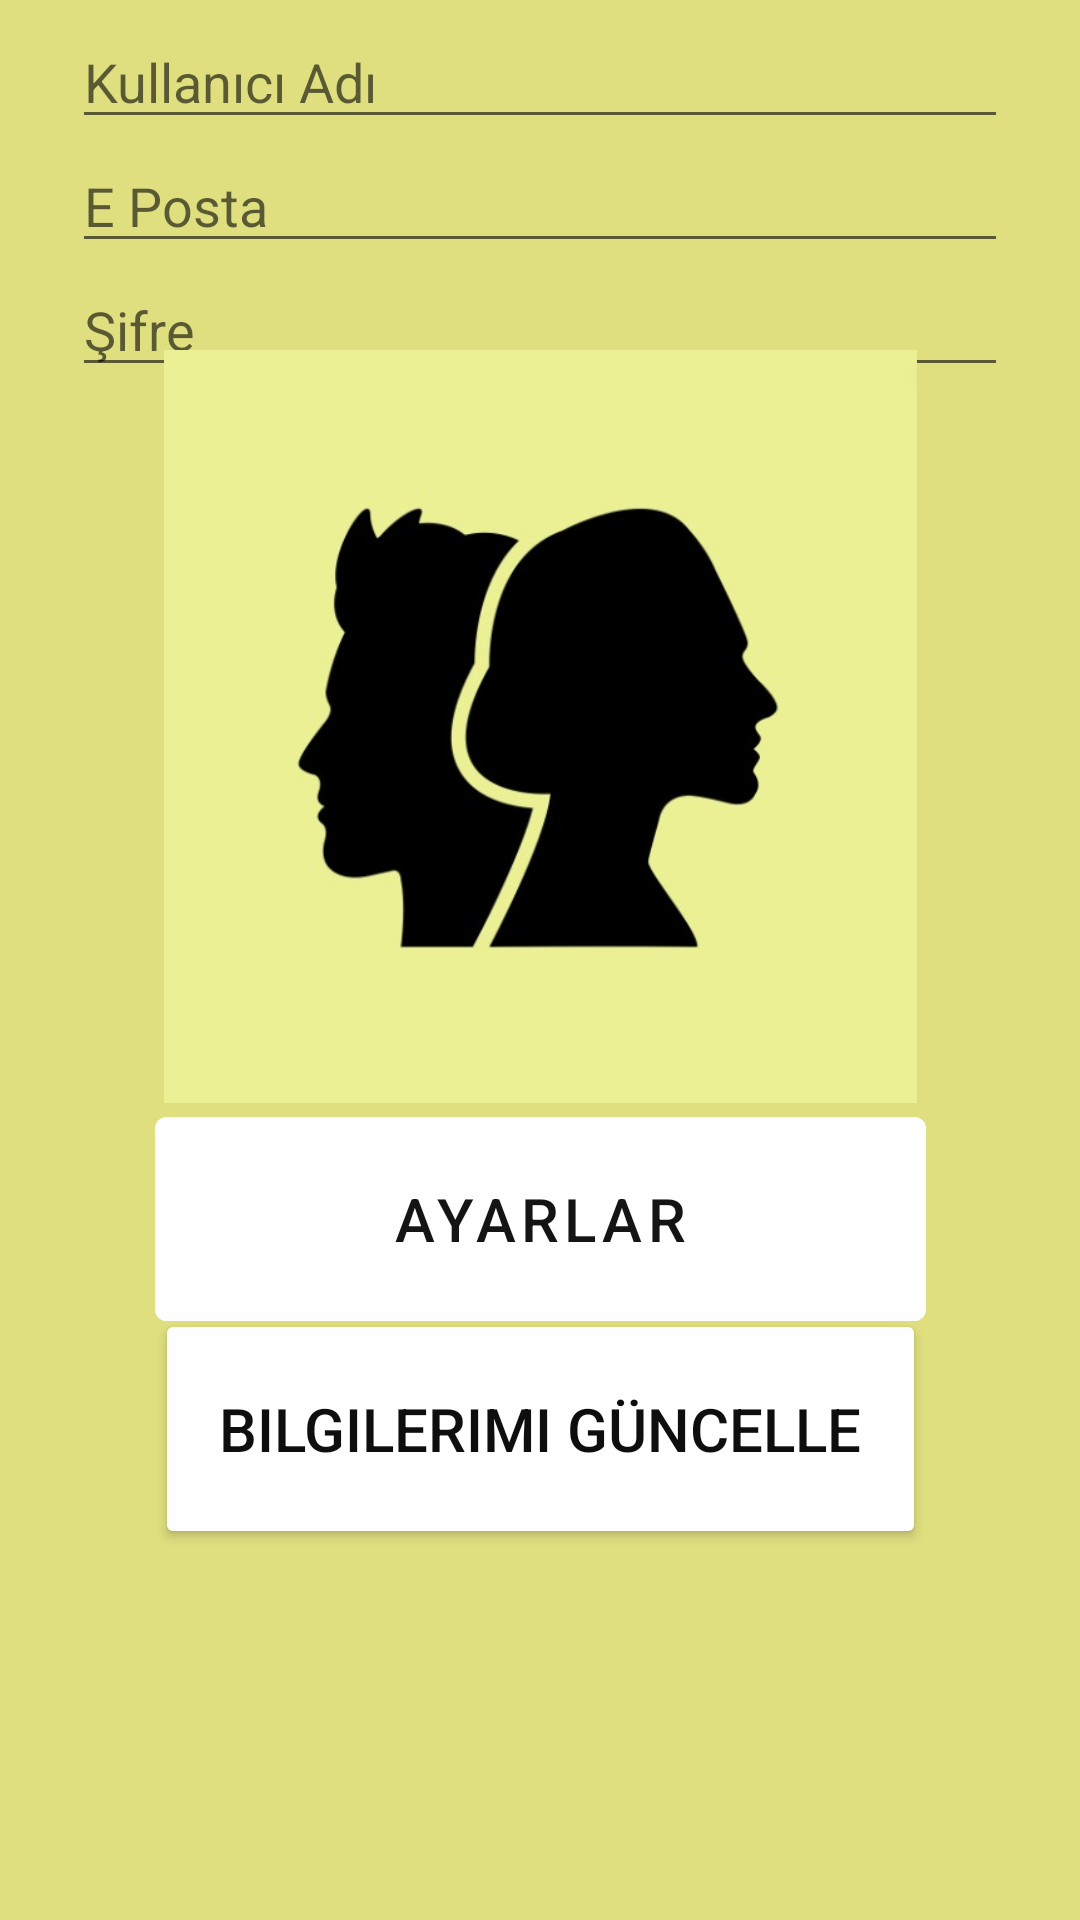

Write the Android layout XML for this screen, with the resource values it uses.
<!-- AndroidManifest.xml: application theme Theme.WordWisw1 -->
<!-- res/layout/fragment_profilim.xml -->
<?xml version="1.0" encoding="utf-8"?>
<androidx.constraintlayout.widget.ConstraintLayout xmlns:android="http://schemas.android.com/apk/res/android"
    xmlns:app="http://schemas.android.com/apk/res-auto"
    xmlns:tools="http://schemas.android.com/tools"
    android:layout_width="match_parent"
    android:layout_height="match_parent"
    android:background="#DFDF7F"
    tools:context=".MainActivity">

    <com.google.android.material.textfield.TextInputEditText
        android:id="@+id/textViewUserValue"
        android:layout_width="0dp"
        android:layout_height="wrap_content"
        android:layout_marginStart="24dp"
        android:layout_marginTop="5dp"
        android:layout_marginEnd="24dp"
        android:layout_marginBottom="30dp"
        android:hint="Kullanıcı Adı"
        android:inputType="textPersonName"
        android:selectAllOnFocus="true"
        app:layout_constraintBottom_toTopOf="@+id/textViewEmail"
        app:layout_constraintEnd_toEndOf="parent"
        app:layout_constraintHorizontal_bias="0.0"
        app:layout_constraintStart_toStartOf="parent"
        app:layout_constraintTop_toTopOf="parent" />

    <com.google.android.material.textfield.TextInputEditText
        android:id="@+id/textViewEmail"
        android:layout_width="0dp"
        android:layout_height="wrap_content"
        android:layout_marginStart="24dp"
        android:layout_marginTop="0dp"
        android:layout_marginEnd="24dp"
        android:hint="E Posta"
        android:imeOptions="actionDone"
        android:inputType="textEmailAddress"
        android:selectAllOnFocus="true"
        app:layout_constraintEnd_toEndOf="parent"
        app:layout_constraintHorizontal_bias="0.0"
        app:layout_constraintStart_toStartOf="parent"
        app:layout_constraintTop_toBottomOf="@+id/textViewUserValue" />

    <com.google.android.material.textfield.TextInputEditText
        android:id="@+id/textViewPassword"
        android:layout_width="0dp"
        android:layout_height="wrap_content"
        android:layout_marginStart="24dp"
        android:layout_marginTop="0dp"
        android:layout_marginEnd="24dp"
        android:hint="Şifre"
        android:imeOptions="actionDone"
        android:inputType="textPassword"
        android:selectAllOnFocus="true"
        app:layout_constraintEnd_toEndOf="parent"
        app:layout_constraintHorizontal_bias="0.0"
        app:layout_constraintStart_toStartOf="parent"
        app:layout_constraintTop_toBottomOf="@+id/textViewEmail" />


    <ProgressBar
        android:id="@+id/loading"
        android:layout_width="wrap_content"
        android:layout_height="wrap_content"
        android:layout_marginStart="32dp"
        android:layout_marginTop="64dp"
        android:layout_marginEnd="32dp"
        android:layout_marginBottom="64dp"
        android:visibility="gone"
        app:layout_constraintBottom_toBottomOf="parent"
        app:layout_constraintEnd_toEndOf="@+id/textViewEmail"
        app:layout_constraintStart_toStartOf="@+id/textViewEmail"
        app:layout_constraintTop_toTopOf="parent"
        app:layout_constraintVertical_bias="0.3" />

    <com.google.android.material.button.MaterialButton
        android:id="@+id/settings"
        android:layout_width="257dp"
        android:layout_height="80dp"
        android:layout_marginStart="150dp"
        android:layout_marginTop="175dp"
        android:layout_marginEnd="150dp"
        android:layout_marginBottom="90dp"
        android:backgroundTint="#FFFEFE"
        android:text="Ayarlar"
        android:textColor="#151414"
        android:textSize="20sp"
        app:layout_constraintBottom_toBottomOf="parent"
        app:layout_constraintEnd_toEndOf="parent"
        app:layout_constraintStart_toStartOf="parent"
        app:layout_constraintTop_toBottomOf="@+id/textViewEmail" />

    <com.google.android.material.imageview.ShapeableImageView
        android:id="@+id/ayarımg"
        android:layout_width="41dp"
        android:layout_height="41dp"
        android:layout_marginStart="-290dp"
        android:layout_marginTop="-60dp"
        android:layout_marginEnd="-75dp"
        android:layout_marginBottom="-55dp"
        app:layout_constraintBottom_toTopOf="@+id/settings"
        app:layout_constraintEnd_toStartOf="@+id/settings"
        app:layout_constraintHorizontal_bias="1.0"
        app:layout_constraintStart_toEndOf="@+id/settings"
        app:layout_constraintTop_toBottomOf="@+id/settings"
        app:layout_constraintVertical_bias="0.0"
        app:srcCompat="@drawable/ayarbuton" />

    <Button
        android:id="@+id/ppbt"
        android:layout_width="257dp"
        android:layout_height="80dp"
        android:layout_marginStart="150dp"
        android:layout_marginTop="-30dp"
        android:layout_marginEnd="150dp"
        android:layout_marginBottom="104dp"
        android:backgroundTint="#FFFEFE"
        android:text="Bilgilerimi Güncelle"
        android:textColor="#0E0E0E"
        android:textSize="20sp"
        app:layout_constraintBottom_toBottomOf="parent"
        app:layout_constraintEnd_toEndOf="parent"
        app:layout_constraintStart_toStartOf="parent"
        app:layout_constraintTop_toBottomOf="@+id/settings" />


    <ImageView
        android:id="@+id/ppımg"
        android:layout_width="39dp"
        android:layout_height="47dp"
        android:layout_marginStart="-235dp"
        android:layout_marginTop="-60dp"
        android:layout_marginEnd="-65dp"
        android:layout_marginBottom="-60dp"
        app:layout_constraintBottom_toTopOf="@+id/ppbt"
        app:layout_constraintEnd_toStartOf="@+id/ppbt"
        app:layout_constraintStart_toEndOf="@+id/ppbt"
        app:layout_constraintTop_toBottomOf="@+id/ppbt"
        app:srcCompat="@drawable/avatar"
        android:onClick="confirmProfileDeletion" />

    <ImageView
        android:id="@+id/kullanıcıımg"
        android:layout_width="256dp"
        android:layout_height="251dp"
        android:layout_marginStart="150dp"
        android:layout_marginTop="70dp"
        android:layout_marginEnd="150dp"
        android:layout_marginBottom="40dp"
        app:layout_constraintBottom_toTopOf="@+id/settings"
        app:layout_constraintEnd_toEndOf="parent"
        app:layout_constraintStart_toStartOf="parent"
        app:layout_constraintTop_toBottomOf="@+id/textViewEmail"
        app:srcCompat="@drawable/adamkadin" />


</androidx.constraintlayout.widget.ConstraintLayout>
<!-- resources referenced by this layout -->
<resources>
  <!-- drawable adamkadin: jpeg bitmap (drawable, 16607 bytes) -->
  <!-- drawable avatar: jpeg bitmap (drawable, 6877 bytes) -->
  <!-- drawable ayarbuton: jpeg bitmap (drawable, 9607 bytes) -->
  <style name="Theme.WordWisw1" parent="Theme.MaterialComponents.DayNight.DarkActionBar">
          
          <item name="colorPrimary">@color/turkuaz</item>
          <item name="colorPrimaryVariant">@color/sky</item>
          <item name="colorOnPrimary">@color/white</item>
          
          <item name="colorSecondary">@color/sky</item>
          <item name="colorSecondaryVariant">@color/sky</item>
          <item name="colorOnSecondary">@color/black</item>
          
          <item name="android:statusBarColor">?attr/colorPrimaryVariant</item>
          
      </style>
  <color name="turkuaz">#00CED1</color>
  <color name="sky">#00BFFF</color>
  <color name="white">#FFFFFFFF</color>
  <color name="black">#FF000000</color>
</resources>
